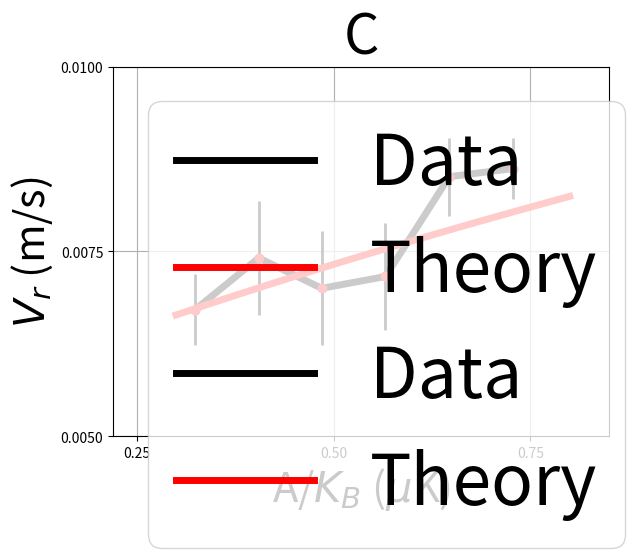

This chart was generated by the following Python code:

import numpy as np
import matplotlib.pyplot as plt


y= [0.00671,
0.00741,
0.007,
0.00716,
0.00851,
0.00862]

x= [0.324,
0.405,
0.485,
0.566,
0.647,
0.728]

plt.plot(x,y, 'o', color='black')

y_error = [0.00048,
0.00077,
0.00077,
0.00072,
0.00053,
0.00041]
plt.errorbar(x, y, yerr = y_error, fmt='o',ecolor = 'black',color='red', lw=2)

line1, = plt.plot(x,y, color='black', lw=5, label='Data')
plt.title("C", fontsize=40)
plt.xlabel("A/$K_{B}$ ($\mu$K)", fontsize=30)
plt.ylabel("$V_{r}$ (m/s)", fontsize=30)
plt.rc('xtick',labelsize=50)
plt.rc('ytick',labelsize=50)
plt.ylim(0.005,0.01)
plt.xlim(0.22,0.85)


# Define the constants
x = np.linspace(0.3, 0.8, 1000)  
k = 1.3806505e-23
m = 87 * 1.66053886e-27
pi = np.pi


expression = np.sqrt(0.5 * x * 1e-6 * k / m + (0.62 * 2 * pi * 28 * 50 * 1e-6) ** 2)

# Plot the expression
plt.plot(x, expression)

line2, = plt.plot(x,expression, color='red', lw=5, label='Theory')
leg = plt.legend(loc='upper left', prop={'size': 50})
plt.grid(True)
plt.show()

#%%


import numpy as np
import matplotlib.pyplot as plt


y= [0.00542,
0.00542,
0.00734,
0.0075,
0.00851,
0.00808,
0.00911,
0.0105,
0.01094,
0.01683]

x= [12.8,
16.5,
20,
23.4,
28,
29.3,
38,
41.9,
51.1,
60.4]

plt.plot(x,y, 'o', color='black')

y_error = [0.000685,
0.000627,
0.0009,
0.0007547,
0.00053,
0.0008,
0.000765,
0.00137,
0.00115,
0.00114]
plt.errorbar(x, y, yerr = y_error, fmt='o',ecolor = 'black',color='grey', lw=2)

line1, = plt.plot(x,y, color='black', lw=5, label='Data')
plt.title("C", fontsize=40)
plt.xlabel("A/$K_{B}$ ($\mu$K)", fontsize=30)
plt.ylabel("$V_{r}$ (m/s)", fontsize=30)
plt.rc('xtick',labelsize=50)
plt.rc('ytick',labelsize=50)
# plt.ylim(0.003,0.02)
# # plt.xlim(0.22,0.85)


# Define the constants
x = np.linspace(10, 65, 1000)  
k = 1.3806505e-23
m = 87 * 1.66053886e-27
pi = np.pi


expression = np.sqrt(0.5 * 0.647 * 1e-6 * k / m + (0.62 * 2 * pi * x * 50 * 1e-6) ** 2)

# Plot the expression
plt.plot(x, expression)

line2, = plt.plot(x,expression, color='red', lw=5, label='Theory')
leg = plt.legend(loc='upper left', prop={'size': 50})
plt.grid(True)
plt.show()













